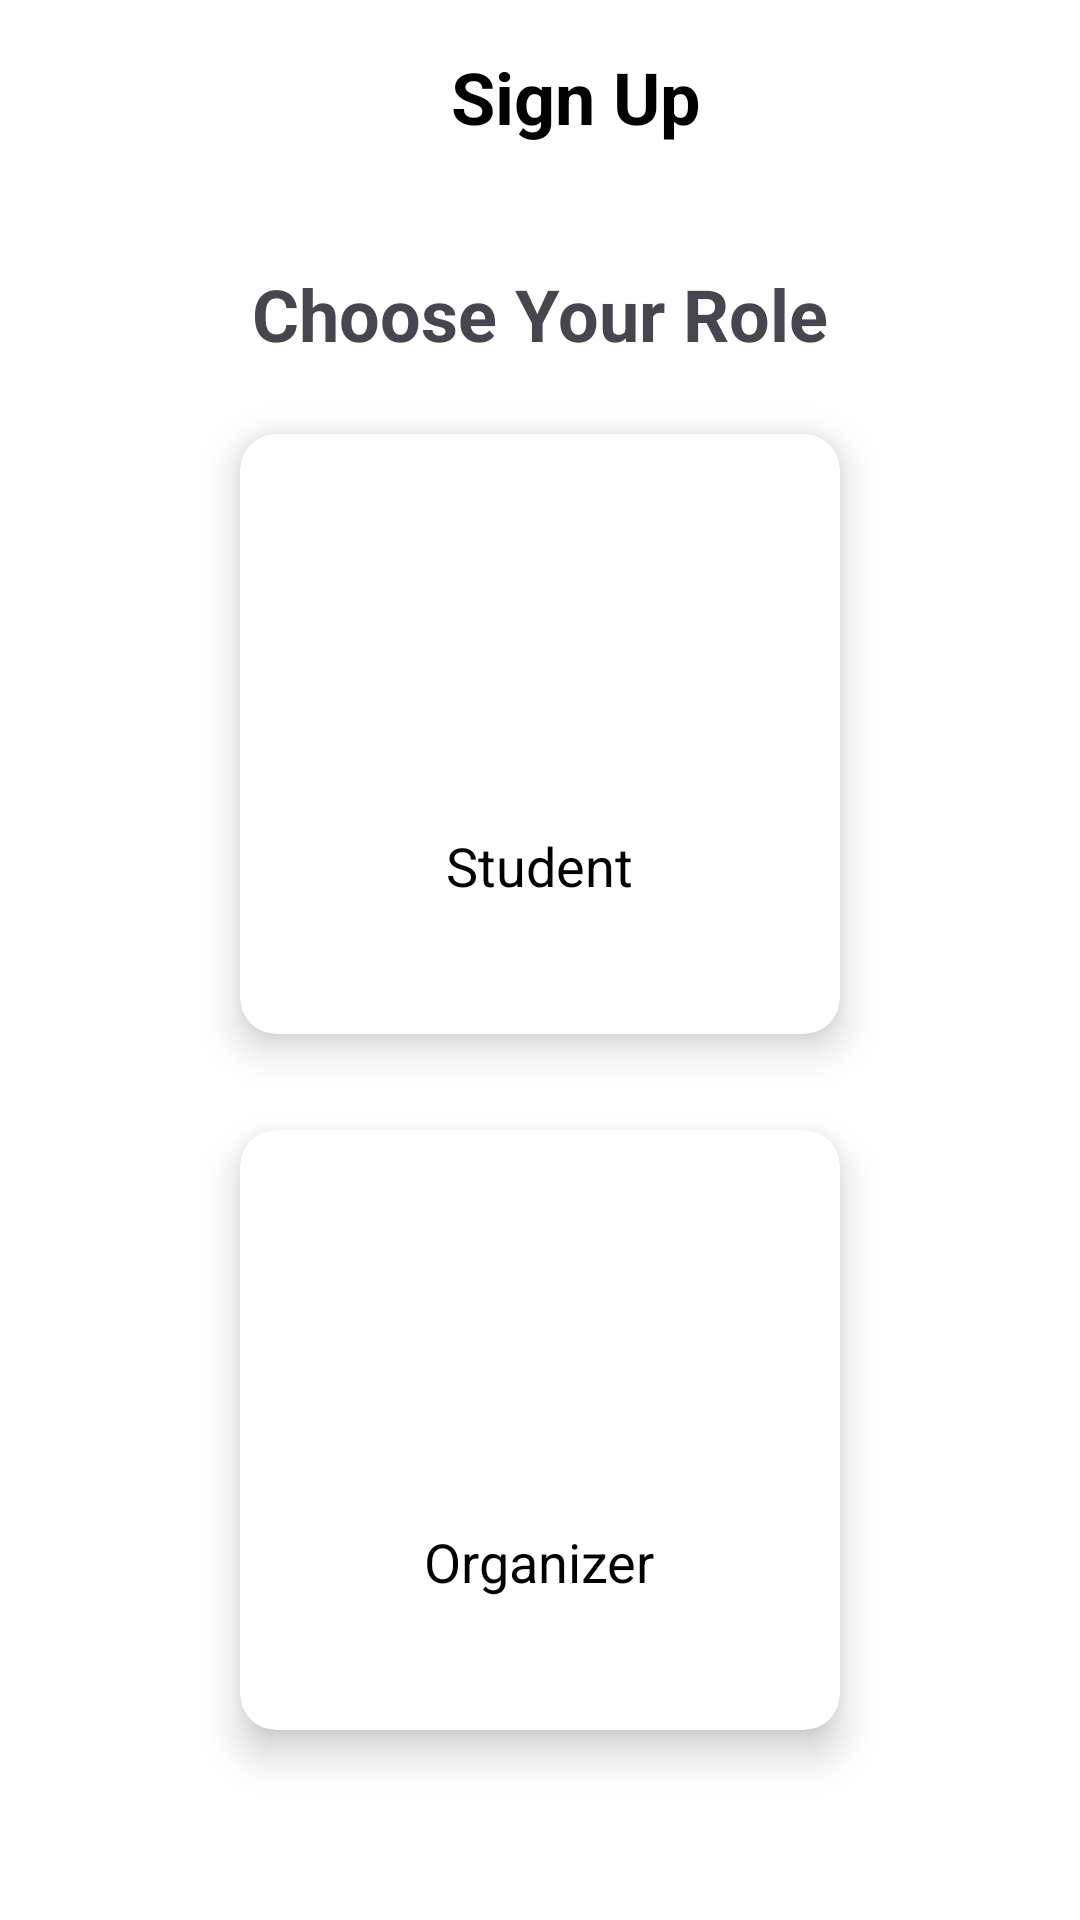

This screen was rendered from an Android layout file. Write that file and the resources it references.
<!-- AndroidManifest.xml: application theme Theme.ChupEvent -->
<!-- res/layout/activity_select_role.xml -->
<?xml version="1.0" encoding="utf-8"?>
<LinearLayout
    xmlns:android="http://schemas.android.com/apk/res/android"
    xmlns:app="http://schemas.android.com/apk/res-auto"
    android:layout_width="match_parent"
    android:layout_height="match_parent"
    android:orientation="vertical"
    android:padding="16dp"
    android:gravity="center_horizontal">

    
    <LinearLayout
        android:layout_width="match_parent"
        android:layout_height="wrap_content"
        android:gravity="center_vertical"
        android:orientation="horizontal"
        android:paddingBottom="16dp">

        <ImageView
            android:id="@+id/iv_back_btn_select_role"
            android:layout_width="24dp"
            android:layout_height="24dp"
            android:src="@drawable/ic_baseline_arrow_back_24" />

        <TextView
            android:layout_width="0dp"
            android:layout_height="wrap_content"
            android:layout_weight="1"
            android:gravity="center"
            android:text="Sign Up"
            android:textStyle="bold"
            android:textColor="#000000"
            android:textSize="24sp" />
    </LinearLayout>

    <TextView
        android:padding="24dp"
        android:id="@+id/titleText"
        android:layout_width="wrap_content"
        android:layout_height="wrap_content"
        android:text="Choose Your Role"
        android:textSize="24sp"
        android:textStyle="bold"
        android:layout_gravity="center"/>

    
    <androidx.cardview.widget.CardView
        android:id="@+id/studentRoleCard"
        android:layout_width="200dp"
        android:layout_height="200dp"
        android:layout_marginBottom="32dp"
        app:cardCornerRadius="12dp"
        app:cardElevation="8dp"
        android:gravity="center">

        <LinearLayout
            android:layout_width="match_parent"
            android:layout_height="match_parent"
            android:orientation="vertical"
            android:gravity="center">

            <ImageView
                android:id="@+id/studentImage"
                android:layout_width="80dp"
                android:layout_height="80dp"
                android:src="@drawable/ic_baseline_person_24"
                android:contentDescription="Student Icon" />

            <TextView
                android:id="@+id/studentText"
                android:layout_width="wrap_content"
                android:layout_height="wrap_content"
                android:text="Student"
                android:textSize="18sp"
                android:layout_marginTop="8dp"
                android:textColor="#000000" />
        </LinearLayout>
    </androidx.cardview.widget.CardView>

    
    <androidx.cardview.widget.CardView
        android:id="@+id/organizerRoleCard"
        android:layout_width="200dp"
        android:layout_height="200dp"
        app:cardCornerRadius="12dp"
        app:cardElevation="8dp"
        android:gravity="center">

        <LinearLayout
            android:layout_width="match_parent"
            android:layout_height="match_parent"
            android:orientation="vertical"
            android:gravity="center">

            <ImageView
                android:id="@+id/organizerImage"
                android:layout_width="80dp"
                android:layout_height="80dp"
                android:src="@drawable/ic_baseline_person_24"
                android:contentDescription="Organizer Icon" />

            <TextView
                android:id="@+id/OrganizerText"
                android:layout_width="wrap_content"
                android:layout_height="wrap_content"
                android:text="Organizer"
                android:textSize="18sp"
                android:layout_marginTop="8dp"
                android:textColor="#000000" />
        </LinearLayout>
    </androidx.cardview.widget.CardView>

</LinearLayout>
<!-- resources referenced by this layout -->
<resources>
  <style name="Theme.ChupEvent" parent="Base.Theme.ChupEvent" />
  <style name="Base.Theme.ChupEvent" parent="Theme.Material3.DayNight.NoActionBar">
          
          <item name="android:windowBackground">@color/white</item>
          <item name="android:colorBackground">@color/white</item>
          <item name="android:statusBarColor">@android:color/darker_gray</item>
  
          
          <item name="colorPrimary">@color/bright_red</item> 
          <item name="colorPrimaryVariant">@color/bright_red</item> 
          <item name="colorOnPrimary">@color/bright_red</item> 
  
          
          <item name="colorSecondary">@color/bright_red</item> 
          <item name="colorSecondaryVariant">@color/bright_red</item> 
          <item name="colorOnSecondary">@color/bright_red</item> 
      </style>
  <color name="white">#FFFFFFFF</color>
  <color name="bright_red">#EE4B2B</color>
</resources>
